Run: headless pygame with SDL's dummy video driver; simulated clock (each Clock.tick advances the game by its frame time, no real sleeping); random seed 0; keys injected as events and as key.get_pressed() state; no mouse input.
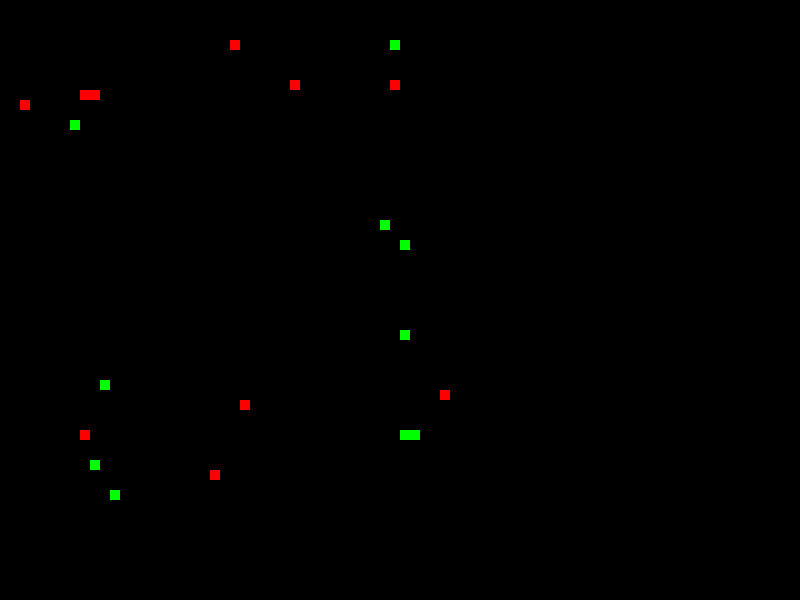
Frame 1 of 4 · flips 1–60 · no input
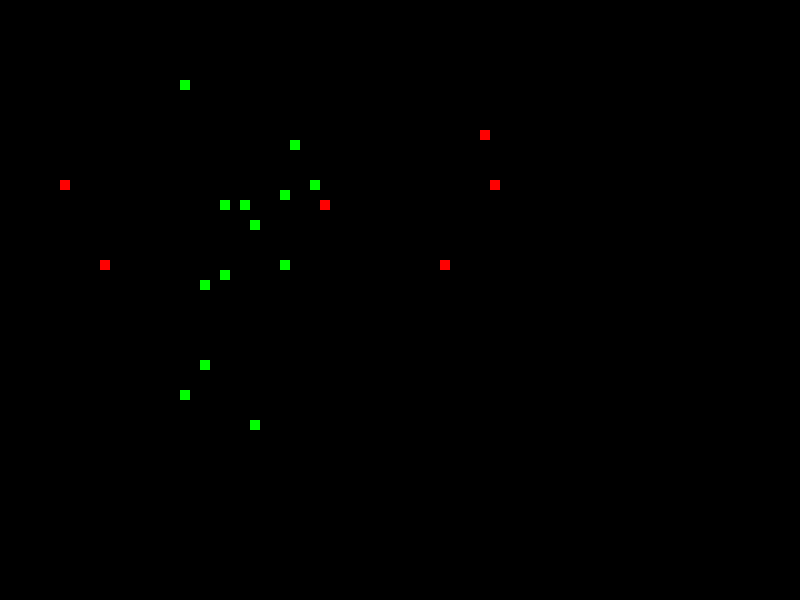
Frame 2 of 4 · flips 61–180 · tapped SPACE, RETURN · held RIGHT (→), D
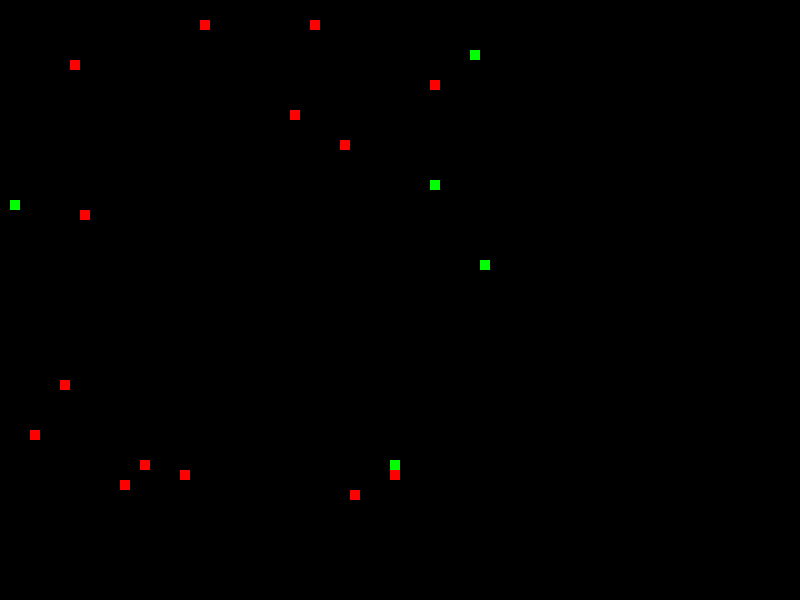
Frame 3 of 4 · flips 181–300 · held DOWN (↓), S
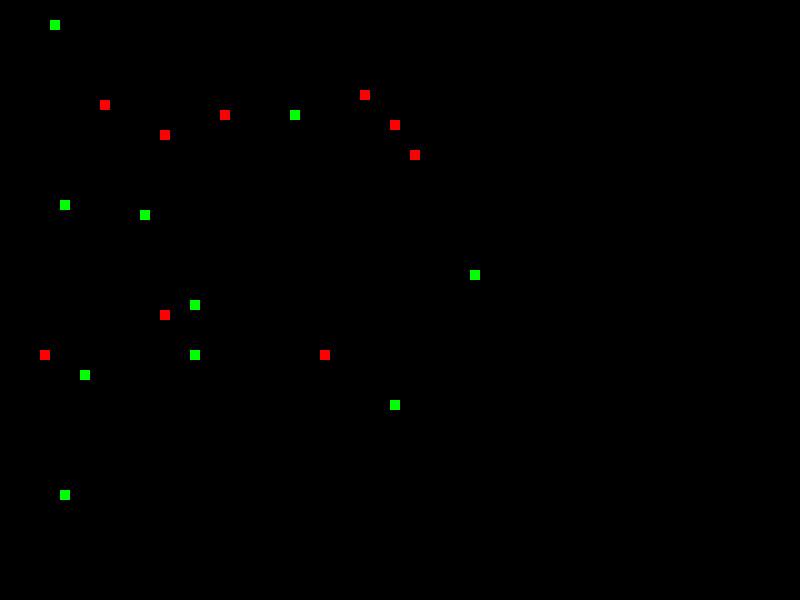
Frame 4 of 4 · flips 301–420 · held LEFT (←), A, UP (↑), W

The pygame program that drew these frames:

import pygame
import random

# Window dimensions
WINDOW_WIDTH = 800
WINDOW_HEIGHT = 600

# Grid dimensions
GRID_WIDTH = 50
GRID_HEIGHT = 50
CELL_SIZE = 10

# Colours
BLACK = (0, 0, 0)
WHITE = (255, 255, 255)
RED = (255, 0, 0)
GREEN = (0, 255, 0)
BLUE = (0, 0, 255)

pygame.init()

window = pygame.display.set_mode((WINDOW_WIDTH, WINDOW_HEIGHT))
pygame.display.set_caption("Vehicle Simulation")

class Vehicle:
    def __init__(self, x, y, color, direction = "up"):
        self.x = x
        self.y = y
        self.color = color
        self.direction = direction

    def move(self):
        if self.direction == "up":
            self.y -= 1
        elif self.direction == "down":
            self.y += 1
        elif self.direction == "left":
            self.x -= 1
        elif self.direction == "right":
            self.x += 1

    def draw(self):
        #print("Drawing vehicle at", self.x, self.y)
        # Draw vehicle on grid
        rect = pygame.Rect(self.x * CELL_SIZE, self.y * CELL_SIZE, CELL_SIZE, CELL_SIZE)
        pygame.draw.rect(window, self.color, rect)

grid = []
for y in range(GRID_HEIGHT):
    row = []
    for x in range(GRID_WIDTH):
        row.append(None)
    grid.append(row)

def createVehicle():
    if (random.randint(0,1)):
        x = random.randint(0, GRID_WIDTH - 1)
        y = random.choice([0, GRID_HEIGHT - 1])

        color = RED
        direction = random.choice(["up", "down"])
    else:
        x = random.choice([0, GRID_WIDTH - 1])
        y = random.randint(0, GRID_HEIGHT - 1)

        color = GREEN
        direction = random.choice(["right","left"])
    #color = random.choice([RED, GREEN, BLUE])
    vehicle = Vehicle(x, y, color, direction)
    vehicles.append(vehicle)
    grid[y][x] = vehicle


vehicles = []
for i in range(20):
    createVehicle()
    

running = True
clock = pygame.time.Clock()

while running:

    clock.tick(30)
    
    for event in pygame.event.get():
        if event.type == pygame.QUIT:
            running = False

    for vehicle in vehicles:
        grid[vehicle.y][vehicle.x] = None
        vehicle.move()
        if vehicle.x < 0 or vehicle.x >= GRID_WIDTH or vehicle.y < 0 or vehicle.y >= GRID_HEIGHT:

            vehicles.remove(vehicle)
            createVehicle()
        else:
            grid[vehicle.y][vehicle.x] = vehicle

    window.fill(BLACK)

    for y in range(GRID_HEIGHT):
        for x in range(GRID_WIDTH):
            if grid[y][x] is not None:
                grid[y][x].draw()

    pygame.display.update()
